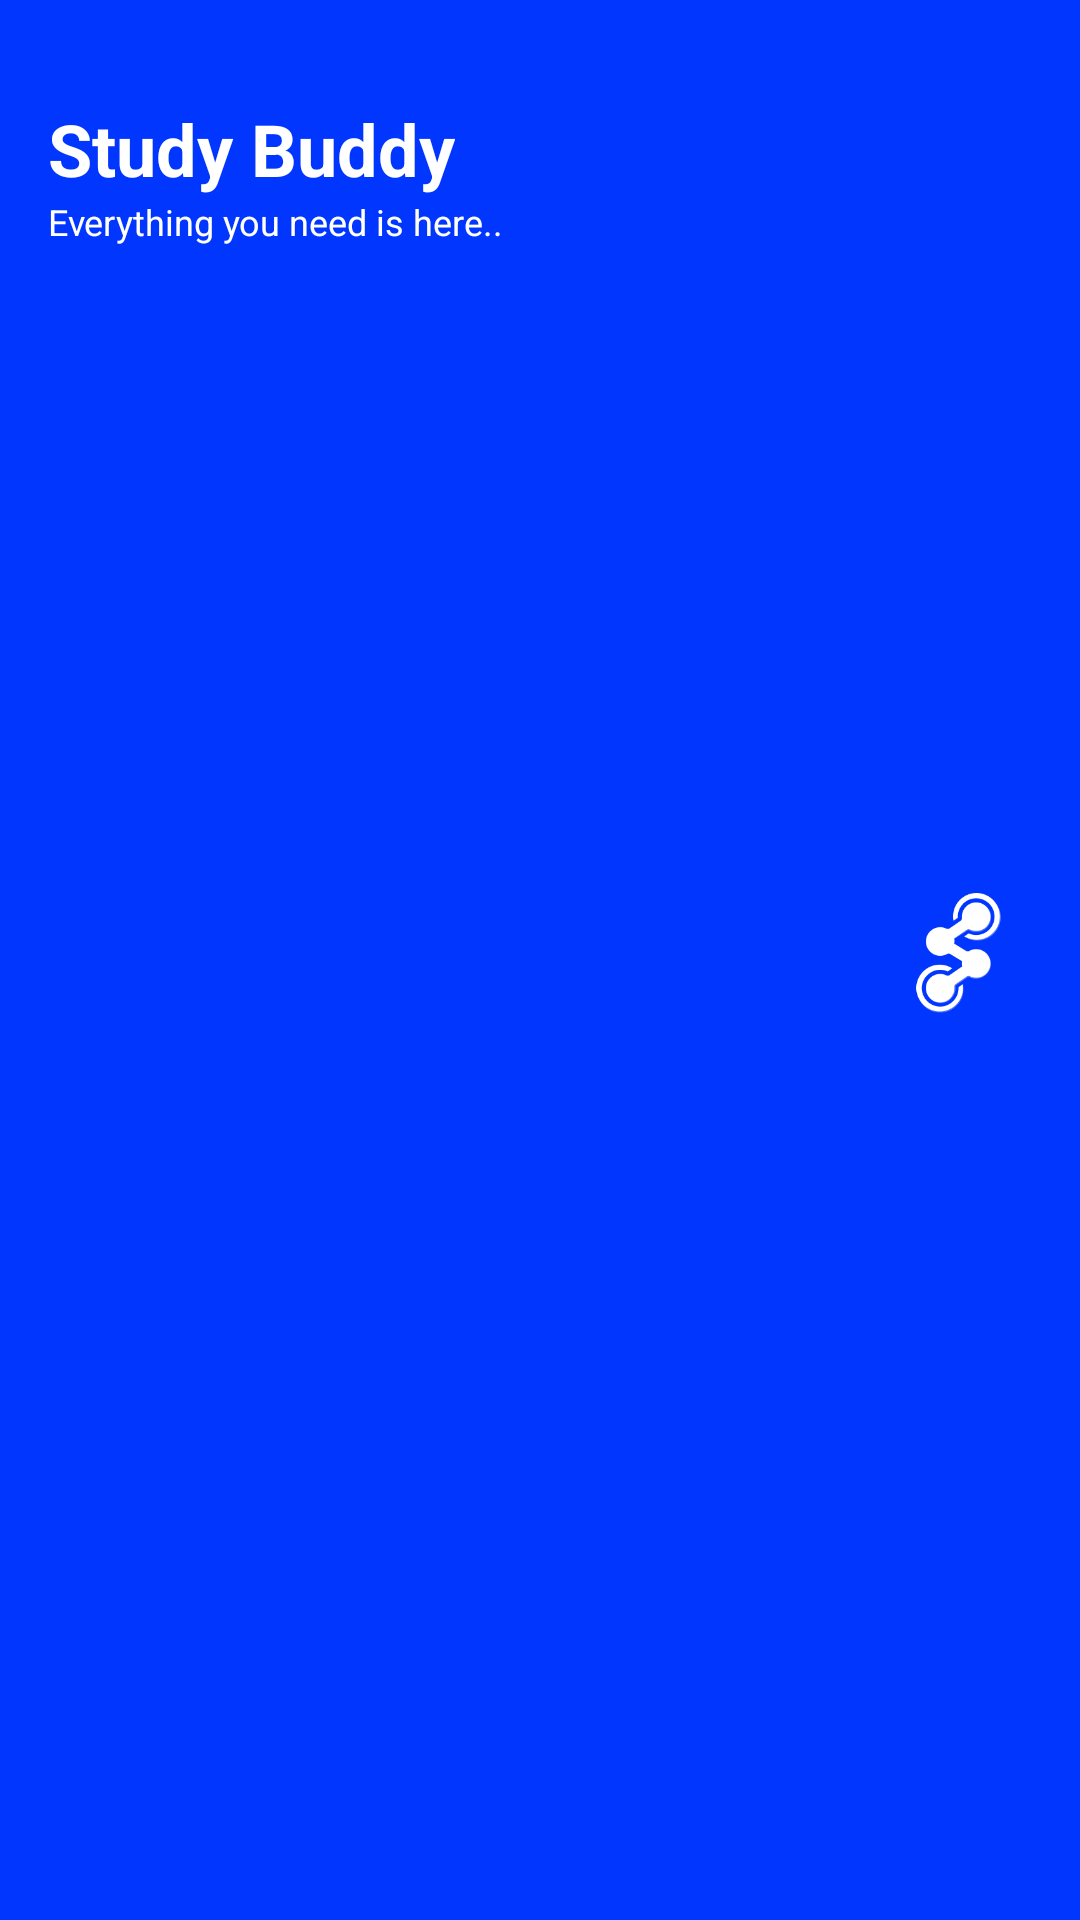

The Android layout XML behind this screen, and the referenced resources:
<!-- AndroidManifest.xml: application theme Theme.Logintrial0 -->
<!-- res/layout/custom_toolbar.xml -->
<?xml version="1.0" encoding="utf-8"?>
<androidx.appcompat.widget.Toolbar xmlns:android="http://schemas.android.com/apk/res/android"
    xmlns:app="http://schemas.android.com/apk/res-auto"
    android:layout_width="match_parent"
    android:layout_height="wrap_content"
    android:background="@color/brand"

    >


    <androidx.constraintlayout.widget.ConstraintLayout
        android:layout_width="match_parent"
        android:layout_height="match_parent"
        android:background="@null"
        android:padding="@null"

        >

        <ImageView
            android:id="@+id/logo"
            android:layout_width="45sp"
            android:layout_height="45sp"
            android:paddingBottom="5sp"
            android:src="@drawable/logo"
            app:layout_constraintBottom_toBottomOf="parent"
            app:layout_constraintEnd_toEndOf="parent"
            app:layout_constraintHorizontal_bias="0.94"
            app:layout_constraintStart_toStartOf="parent"
            app:layout_constraintTop_toTopOf="parent"
            android:contentDescription="@string/todo1" />

        <TextView
            android:id="@+id/header_text"
            android:layout_width="wrap_content"
            android:layout_height="wrap_content"
            android:text="@string/study_buddy"
            android:textColor="#FFFFFF"
            android:textSize="24sp"
            android:textStyle="bold"
            app:layout_constraintBottom_toBottomOf="parent"
            app:layout_constraintEnd_toEndOf="parent"
            app:layout_constraintHorizontal_bias="0.0"
            app:layout_constraintStart_toStartOf="parent"
            app:layout_constraintTop_toTopOf="parent"
            app:layout_constraintVertical_bias="0.055" />

        <TextView
            android:id="@+id/meta_tag"
            android:layout_width="wrap_content"
            android:layout_height="wrap_content"
            android:text="@string/everything_you_need_is_here"
            android:textColor="#FFFFFF"
            android:textSize="12sp"
            app:layout_constraintBottom_toBottomOf="parent"
            app:layout_constraintEnd_toEndOf="parent"
            app:layout_constraintHorizontal_bias="0.0"
            app:layout_constraintStart_toStartOf="parent"
            app:layout_constraintTop_toBottomOf="@+id/header_text"
            app:layout_constraintVertical_bias="0.0" />

    </androidx.constraintlayout.widget.ConstraintLayout>


</androidx.appcompat.widget.Toolbar>
<!-- resources referenced by this layout -->
<resources>
  <color name="brand">#FF0136FF</color>
  <!-- drawable logo: png bitmap (drawable, 5752 bytes) -->
  <string name="everything_you_need_is_here">Everything you need is here..</string>
  <string name="study_buddy">Study Buddy</string>
  <string name="todo1">TODO1</string>
  <style name="Theme.Logintrial0" parent="Theme.MaterialComponents.Light.NoActionBar.Bridge">
          
          <item name="colorPrimary">@color/brand</item>
          <item name="colorPrimaryVariant">@color/brand</item>
          <item name="colorOnPrimary">@color/white</item>
          
          <item name="colorSecondary">@color/teal_200</item>
          <item name="colorSecondaryVariant">@color/teal_700</item>
          <item name="colorOnSecondary">@color/black</item>
          
          <item name="android:statusBarColor" tools:targetApi="l">?attr/colorPrimaryVariant</item>
          
      </style>
  <color name="white">#FFFFFFFF</color>
  <color name="teal_200">#FF03DAC5</color>
  <color name="teal_700">#FF018786</color>
  <color name="black">#FF000000</color>
</resources>
